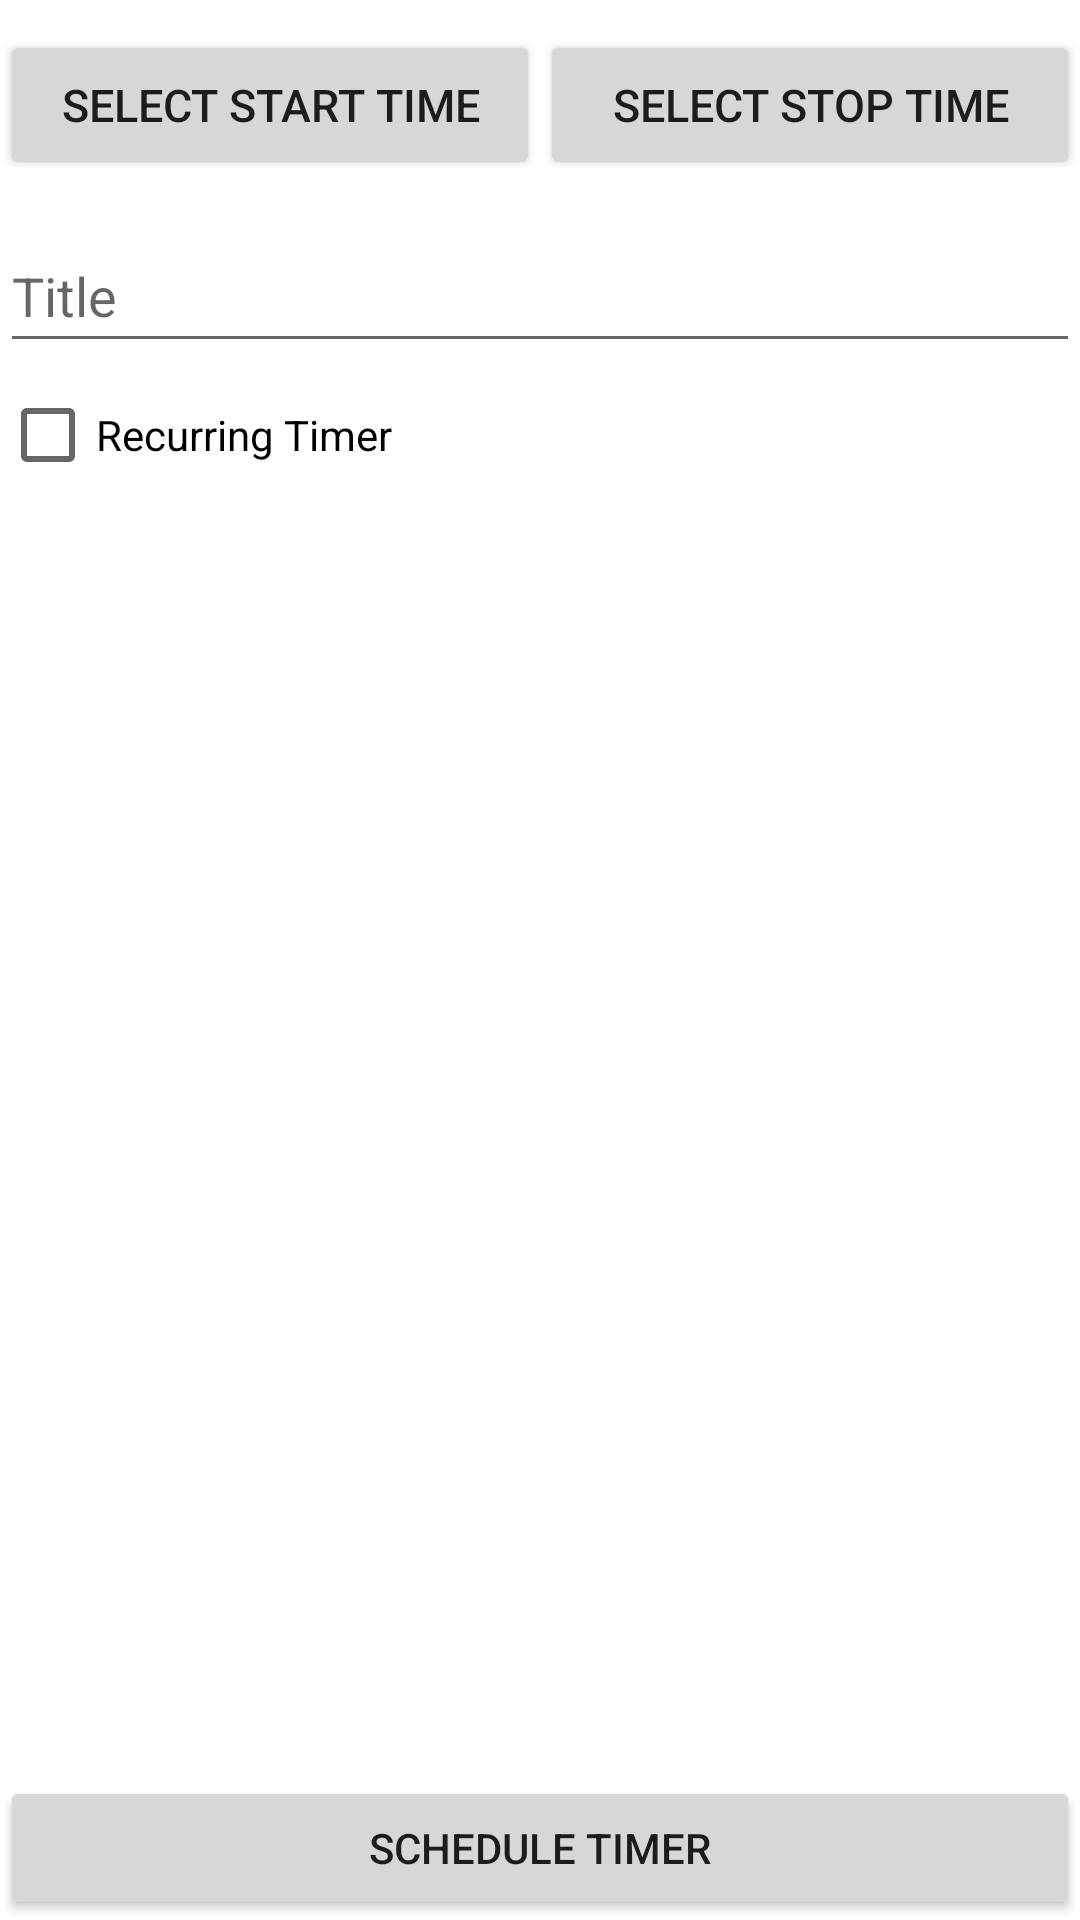

Here is an Android app screen rendered from its layout file. Give the layout XML and the strings, colors and styles it references.
<!-- AndroidManifest.xml: application theme Theme.Smart_Thermostat -->
<!-- res/layout/activity_pick_time.xml -->
<?xml version="1.0" encoding="utf-8"?>
<LinearLayout
    xmlns:android="http://schemas.android.com/apk/res/android"
        xmlns:app="http://schemas.android.com/apk/res-auto"
        xmlns:tools="http://schemas.android.com/tools"
        android:layout_width="match_parent"
        android:layout_height="match_parent"
        android:orientation="vertical"
        tools:context=".PickTime">

    <LinearLayout
        android:layout_marginTop="10dp"
        android:layout_width="match_parent"
        android:layout_height="0dp"
        android:layout_weight="1"
        android:orientation="horizontal">

        <LinearLayout
            android:layout_width="0dp"
            android:layout_height="match_parent"
            android:layout_weight="1"
            android:orientation="vertical">

            <Button
                android:id="@+id/btnPickStartTime"
                android:onClick="popStartTimePicker"
                android:layout_width="wrap_content"
                android:layout_height="wrap_content"
                android:text="Select Start Time"
                android:textSize="15sp"
                android:width="200dp"
                android:height="50dp"/>

        </LinearLayout>

        <LinearLayout
            android:layout_width="0dp"
            android:layout_height="match_parent"
            android:layout_weight="1"
            android:orientation="vertical">
            <Button
                android:id="@+id/btnPickStopTime"
                android:onClick="popStopTimePicker"
                android:layout_width="wrap_content"
                android:layout_height="wrap_content"
                android:text="Select Stop Time"
                android:textSize="15sp"
                android:width="200dp"
                android:height="50dp"/>
        </LinearLayout>
    </LinearLayout>

    <LinearLayout
        android:layout_width="match_parent"
        android:layout_height="0dp"
        android:layout_weight="8"
        android:orientation="vertical">
        <EditText
            android:id="@+id/timerTitle"
            android:layout_width="match_parent"
            android:layout_height="wrap_content"
            android:layout_weight="0"
            android:hint="Title"
            android:minHeight="48dp" />

        <CheckBox
            android:id="@+id/timerRecurringCheck"
            android:layout_width="match_parent"
            android:layout_height="wrap_content"
            android:checked="false"
            android:text="Recurring Timer" />

        <LinearLayout
            android:id="@+id/recurringOptions"
            android:layout_width="match_parent"
            android:layout_height="wrap_content"
            android:orientation="horizontal"
            android:visibility="gone">

            <CheckBox
                android:id="@+id/timerCheckMon"
                android:layout_width="wrap_content"
                android:layout_height="wrap_content"
                android:text="Mon" />

            <CheckBox
                android:id="@+id/timerCheckTue"
                android:layout_width="wrap_content"
                android:layout_height="wrap_content"
                android:text="Tue" />

            <CheckBox
                android:id="@+id/timerCheckWed"
                android:layout_width="wrap_content"
                android:layout_height="wrap_content"
                android:text="Wed" />

            <CheckBox
                android:id="@+id/timerCheckThu"
                android:layout_width="wrap_content"
                android:layout_height="wrap_content"
                android:text="Thu" />

            <CheckBox
                android:id="@+id/timerCheckFri"
                android:layout_width="wrap_content"
                android:layout_height="wrap_content"
                android:text="Fri" />

            <CheckBox
                android:id="@+id/timerCheckSat"
                android:layout_width="wrap_content"
                android:layout_height="wrap_content"
                android:text="Sat" />

            <CheckBox
                android:id="@+id/timerCheckSun"
                android:layout_width="wrap_content"
                android:layout_height="wrap_content"
                android:text="Sun" />

        </LinearLayout>
    </LinearLayout>

    <LinearLayout
        android:layout_width="match_parent"
        android:layout_height="0dp"
        android:layout_weight="1"
        android:gravity="center|bottom"
        android:orientation="vertical">

        <Button
            android:id="@+id/btnScheduleTimer"
            android:layout_width="match_parent"
            android:layout_height="wrap_content"
            android:text="Schedule Timer"
            android:layout_gravity="center_horizontal|center"
            tools:layout_editor_absoluteX="133dp" />

    </LinearLayout>

</LinearLayout>
<!-- resources referenced by this layout -->
<resources>
  <style name="Theme.Smart_Thermostat" parent="Theme.MaterialComponents.DayNight.NoActionBar">
          
          <item name="colorPrimary">@color/colorPrimary</item>
          <item name="colorPrimaryVariant">@color/colorAccent</item>
          <item name="colorOnPrimary">@color/colorAccent</item>
          
          <item name="colorSecondary">@color/teal_200</item>
          <item name="colorSecondaryVariant">@color/teal_700</item>
          <item name="colorOnSecondary">@color/black</item>
          
          <item name="android:statusBarColor" tools:targetApi="l">?attr/colorPrimaryVariant</item>
          
      </style>
  <color name="colorPrimary">#FFFFFF</color>
  <color name="colorAccent">#0c83e5</color>
  <color name="teal_200">#FF03DAC5</color>
  <color name="teal_700">#FF018786</color>
  <color name="black">#FF000000</color>
</resources>
